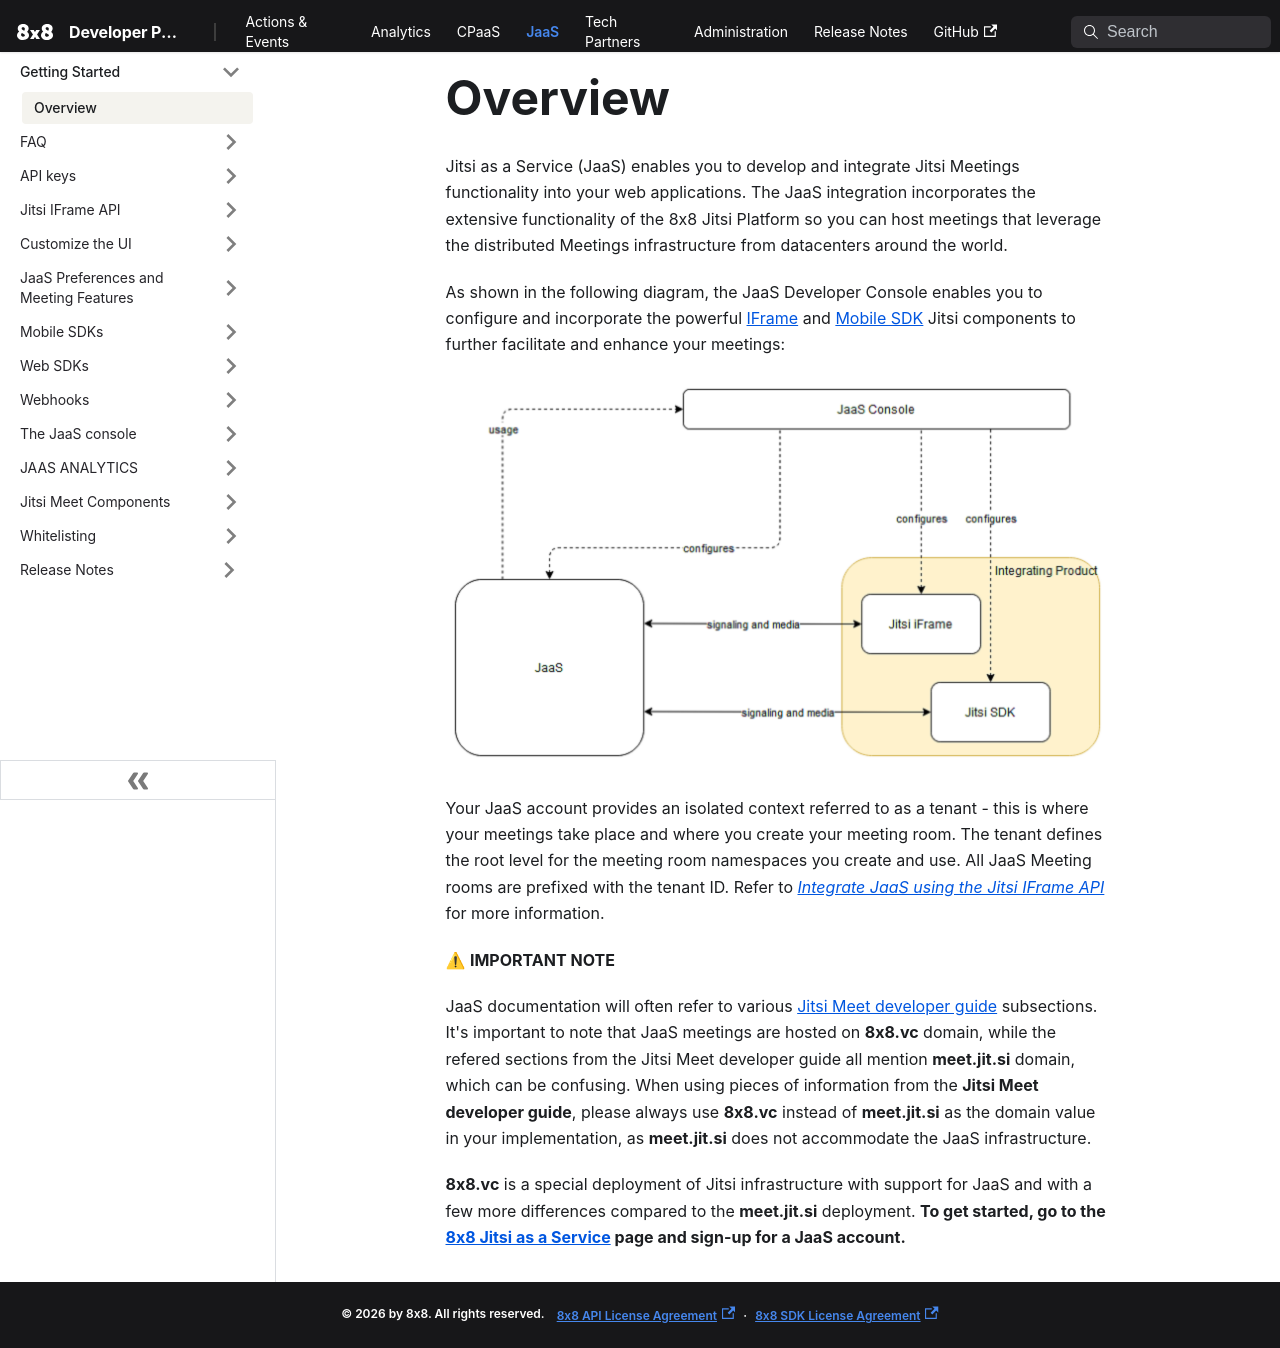

repository: 8x8Cloud/public-developer-docs · page: jaas/docs/jaas-onboarding/index.html · generator: docusaurus

# Overview

Jitsi as a Service (JaaS) enables you to develop and integrate Jitsi Meetings functionality into your web applications. The JaaS integration incorporates the extensive functionality of the 8x8 Jitsi Platform so you can host meetings that leverage the distributed Meetings infrastructure from datacenters around the world.

As shown in the following diagram, the JaaS Developer Console enables you to configure and incorporate the powerful [IFrame](/jaas/docs/iframe-api-overview) and [Mobile SDK](/jaas/docs/mobile-sdk-overview) Jitsi components to further facilitate and enhance your meetings:

![jaas architecture](../images/88ecb45-jaas_architecture.png "jaas_architecture.png")

Your JaaS account provides an isolated context referred to as a tenant - this is where your meetings take place and where you create your meeting room. The tenant defines the root level for the meeting room namespaces you create and use. All JaaS Meeting rooms are prefixed with the tenant ID. Refer to [*Integrate JaaS using the Jitsi IFrame API*](iframe-api-overview) for more information.

⚠ **IMPORTANT NOTE**

JaaS documentation will often refer to various [Jitsi Meet developer guide](https://jitsi.github.io/handbook/docs/dev-guide/dev-guide-start) subsections. It's important to note that JaaS meetings are hosted on **8x8.vc** domain, while the refered sections from the Jitsi Meet developer guide all mention **meet.jit.si** domain, which can be confusing. When using pieces of information from the **Jitsi Meet developer guide**, please always use **8x8.vc** instead of **meet.jit.si** as the domain value in your implementation, as **meet.jit.si** does not accommodate the JaaS infrastructure.  
  
**8x8.vc** is a special deployment of Jitsi infrastructure with support for JaaS and with a few more differences compared to the **meet.jit.si** deployment.
**To get started, go to the [8x8 Jitsi as a Service](https://jaas.8x8.vc) page and sign-up for a JaaS account.**
